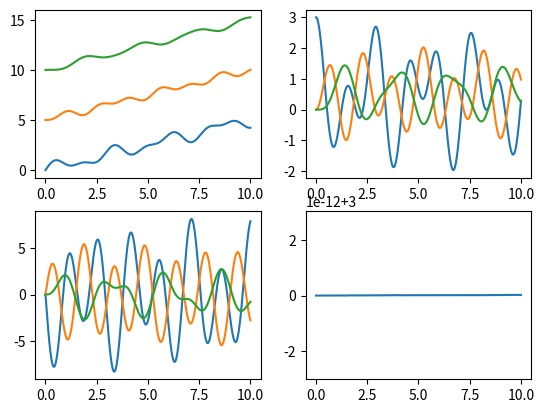

Recreate this plot in Python.
# -*- coding: utf-8 -*-
"""
Created on Mon Nov  1 15:03:02 2021

[redacted]
"""

import matplotlib.pyplot as plt

class m:
    def __init__(self, x, m, v, dt, F=0):
        self.m = m
        self.x = x
        self.v = v
        self.F = F
        self.a = F/m
        self.dt = dt
        
    def step(self, f):
        self.a = (self.F+f)/self.m
        self.v += self.a*self.dt
        self.x += self.v*self.dt
        return self.x, self.v

        
def elstic(x1, x2, k):
    return k*(x1-x2-5)

dt = 0.001
k = 10
m1 = m(0, 1, 3, dt)
m2 = m(5, 2, 0, dt)
m3 = m(10, 3, 0, dt)
t = 0
x_out = [[m1.x, m2.x, m3.x]]
v_out = [[m1.v, m2.v, m3.v]]
a_out = [[m1.a, m2.a, m3.a]]
p = [m1.m*m1.v+m2.m*m2.v+m3.m*m3.v]
t_out = [0]
m1.step(0)
m2.step(0)
m3.step(0)
while t<=10:
    x = [m1.x, m2.x, m3.x]
    v = [m1.v, m2.v, m3.v]
    a = [m1.a, m2.a, m3.a]
    f = [elstic(x[1],x[0],k), -elstic(x[1],x[0],k)+elstic(x[2],x[1],k), -elstic(x[2],x[1],k)]
    m1.step(f[0])
    m2.step(f[1])
    m3.step(f[2])
    t += dt
    p.append(m1.m*m1.v+m2.m*m2.v+m3.m*m3.v)
    x_out.append(x)
    v_out.append(v)
    a_out.append(a)
    t_out.append(t)
plt.subplot(2,2,1)
plt.plot(t_out, x_out)
plt.subplot(2,2,2)
plt.plot(t_out, v_out)
plt.subplot(2,2,3)
plt.plot(t_out, a_out)
plt.subplot(2,2,4)
plt.plot(t_out, p)
plt.show()

